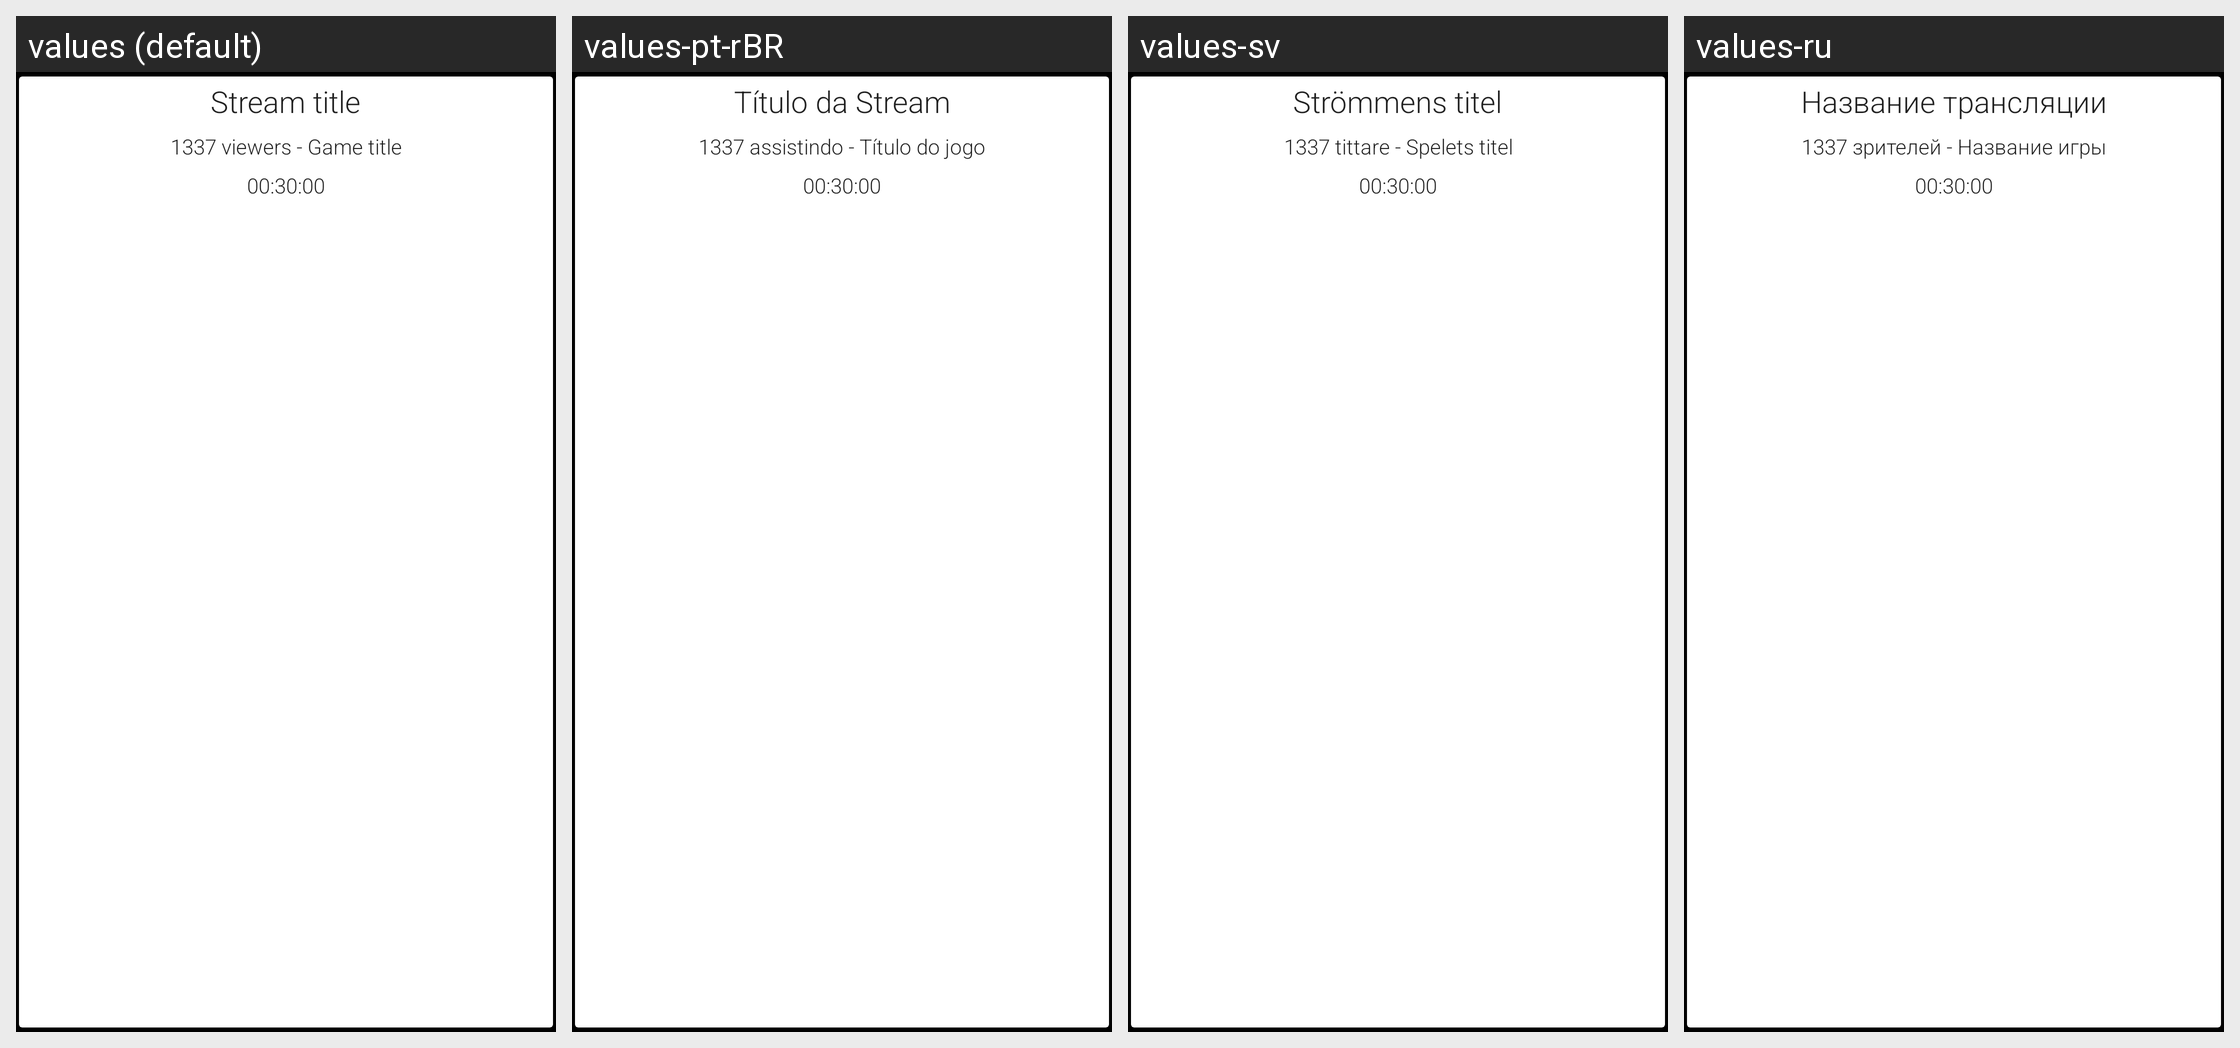

For this localized Android screen grid, give each drawn string resource with its value in every locale shown.
Android screen res/layout/cell_stream.xml rendered under 4 locales, left to right: values (default), values-pt-rBR, values-sv, values-ru. Device: Nexus 5 (rendered at 1080×1920; each locale shown at half size, 540×960, under a caption strip naming it); theme WhiteBackgroundTheme.
Other locales in the repository, not shown: values-ar, values-cs, values-de, values-el, values-eo, values-es, values-eu, values-fa, values-fi, values-fr, values-hu, values-ia, values-in, values-it, values-ja, values-ko, values-ml, values-nb-rNO, values-or, values-pl, values-pt, values-ta, values-tr, values-uk, values-zh-rCN, values-zh-rTW.
Strings drawn on this screen, with the default value and each locale's value (text and hints the layout hard-codes, and strings that could not be matched under every locale, appear in the picture but are not listed):

preview_stream_title
  values: Stream title
  values-pt-rBR: Título da Stream
  values-sv: Strömmens titel
  values-ru: Название трансляции

preview_stream_game_and_viewers
  values: 1337 viewers - Game title
  values-pt-rBR: 1337 assistindo - Título do jogo
  values-sv: 1337 tittare - Spelets titel
  values-ru: 1337 зрителей - Название игры

preview_stream_online_since
  values: 00:30:00
  values-pt-rBR: 00:30:00
  values-sv: 00:30:00
  values-ru: 00:30:00
